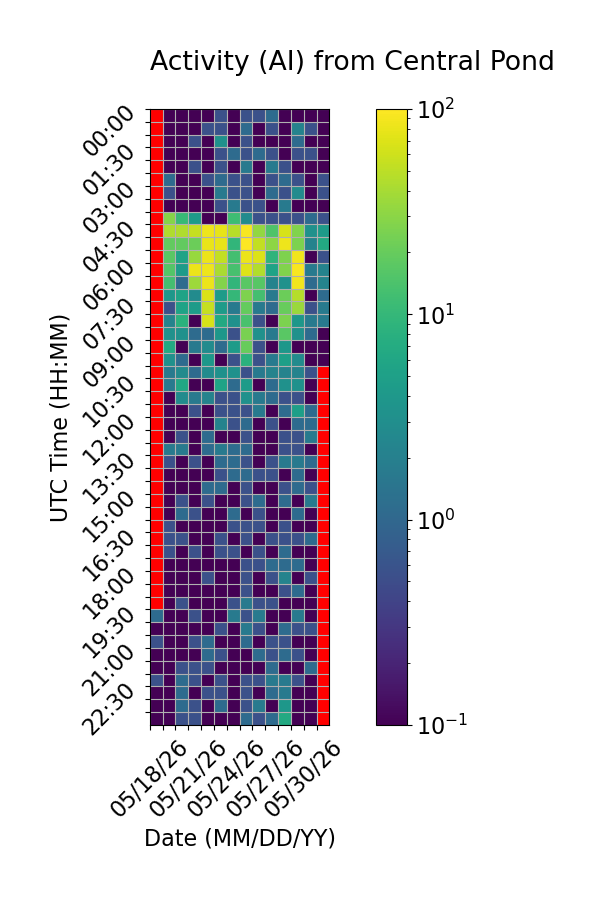

Values plotted in this chart, from the file beside it:
Time (UTC), 05/18/26, 05/19/26, 05/20/26, 05/21/26, 05/22/26, 05/23/26, 05/24/26, 05/25/26, 05/26/26, 05/27/26, 05/28/26, 05/29/26, 05/30/26, 05/31/26
00:00, , 0.0, 0.0, 0.0, 0.0, 0.5556, 0.0, 0.5556, 0.5556, 1.111, 0.0, 0.0, 0.0, 0.0
00:30, , 0.0, 0.0, 0.0, 0.5556, 0.5556, 0.0, 1.111, 0.0, 0.5556, 0.0, 2.222, 0.5556, 0.0
01:00, , 0.0, 0.0, 0.5556, 0.0, 3.333, 0.0, 0.5556, 0.0, 0.0, 0.0, 1.111, 0.0, 0.0
01:30, , 0.0, 0.0, 0.0, 0.0, 0.5556, 1.111, 0.5556, 1.111, 0.5556, 0.0, 0.5556, 0.5556, 0.0
02:00, , 0.0, 0.0, 0.5556, 0.0, 0.5556, 0.0, 1.667, 0.0, 1.667, 0.5556, 0.0, 0.0, 0.0
02:30, , 1.111, 0.0, 0.0, 0.5556, 1.111, 0.5556, 0.5556, 0.0, 0.5556, 1.111, 0.5556, 0.0, 0.5556
03:00, , 0.5556, 0.0, 0.0, 0.0, 1.667, 0.5556, 0.5556, 0.0, 1.111, 0.5556, 2.778, 0.0, 0.5556
03:30, , 0.0, 0.0, 0.0, 0.0, 0.5556, 1.667, 0.5556, 0.5556, 0.0, 1.667, 0.0, 0.0, 0.0
04:00, , 28.33, 10.56, 4.444, 0.0, 0.0, 11.67, 2.778, 0.5556, 0.5556, 0.5556, 0.5556, 1.111, 0.5556
04:30, , 44.44, 43.89, 55.0, 83.33, 77.78, 47.22, 94.44, 32.22, 15.0, 66.67, 26.67, 3.333, 4.444
05:00, , 18.89, 18.89, 21.11, 80.0, 77.78, 9.444, 99.44, 52.78, 30.56, 83.89, 25.56, 2.222, 6.667
05:30, , 17.22, 5.556, 34.44, 81.67, 52.78, 12.78, 82.78, 70.0, 8.889, 26.11, 86.67, 0.0, 0.5556
06:00, , 15.56, 4.444, 81.67, 83.89, 41.67, 13.33, 71.67, 45.0, 5.556, 27.22, 93.89, 1.667, 2.222
06:30, , 12.78, 1.111, 36.11, 81.11, 27.78, 9.444, 17.22, 16.67, 2.222, 3.333, 85.56, 1.111, 2.222
07:00, , 3.889, 5.556, 2.778, 67.22, 4.444, 10.0, 26.11, 12.78, 1.667, 21.11, 46.67, 0.0, 1.111
07:30, , 0.5556, 5.556, 4.444, 53.89, 4.444, 1.667, 19.44, 1.667, 1.111, 20.0, 35.0, 0.5556, 1.667
08:00, , 2.222, 8.333, 0.0, 66.67, 6.667, 3.333, 13.89, 0.5556, 0.0, 25.56, 3.889, 1.667, 1.667
08:30, , 3.333, 3.333, 1.111, 1.111, 3.889, 0.5556, 25.0, 3.333, 1.667, 17.22, 3.333, 1.111, 0.0
09:00, , 6.667, 0.0, 1.667, 2.778, 1.111, 4.444, 20.0, 0.5556, 0.0, 3.889, 0.0, 0.0, 0.0
09:30, , 3.333, 1.111, 0.0, 3.889, 0.0, 0.5556, 8.333, 0.5556, 1.667, 5.0, 2.778, 0.0, 0.0
10:00, , 1.667, 2.778, 1.111, 2.778, 3.333, 3.333, 0.5556, 1.667, 2.222, 2.222, 2.222, 0.5556, 
10:30, , 1.667, 6.111, 0.0, 0.0, 5.556, 1.111, 4.444, 0.0, 1.111, 3.333, 3.333, 0.0, 
11:00, , 0.0, 2.778, 1.667, 2.222, 0.5556, 0.5556, 3.333, 1.667, 1.111, 0.5556, 0.5556, 0.0, 
11:30, , 0.0, 0.0, 0.5556, 0.0, 0.5556, 0.5556, 0.5556, 1.667, 0.0, 1.111, 5.0, 1.111, 
12:00, , 0.0, 0.0, 0.0, 0.0, 2.222, 0.5556, 1.111, 0.0, 0.5556, 0.0, 1.111, 1.111, 
12:30, , 0.0, 0.5556, 0.0, 1.111, 0.0, 0.0, 0.5556, 0.0, 0.0, 0.5556, 0.5556, 1.667, 
13:00, , 1.667, 1.667, 0.0, 1.111, 1.667, 1.111, 1.111, 0.0, 0.0, 0.5556, 0.5556, 0.0, 
13:30, , 0.5556, 0.0, 0.5556, 0.0, 1.111, 1.111, 0.5556, 0.0, 0.5556, 1.667, 1.667, 1.111, 
14:00, , 0.0, 0.0, 0.0, 0.0, 0.5556, 1.111, 1.111, 0.5556, 0.5556, 0.0, 1.111, 0.0, 
14:30, , 0.0, 0.0, 0.0, 1.111, 1.111, 0.0, 0.5556, 0.0, 0.0, 0.5556, 1.111, 0.5556, 
15:00, , 0.0, 0.5556, 0.0, 0.5556, 0.0, 0.0, 0.5556, 1.111, 0.0, 1.111, 0.0, 1.667, 
15:30, , 0.0, 1.111, 0.5556, 0.0, 0.0, 1.111, 0.0, 0.5556, 0.0, 0.0, 1.111, 0.0, 
16:00, , 0.5556, 0.0, 0.0, 0.0, 0.0, 0.5556, 0.5556, 0.5556, 0.0, 0.5556, 0.0, 0.0, 
16:30, , 0.5556, 0.5556, 0.0, 0.0, 0.5556, 0.0, 0.5556, 0.0, 0.5556, 0.5556, 0.5556, 1.111, 
17:00, , 0.5556, 0.0, 0.5556, 0.0, 0.5556, 0.5556, 0.0, 0.5556, 0.0, 1.111, 0.0, 0.0, 
17:30, , 0.0, 0.0, 0.0, 0.0, 0.0, 0.0, 0.5556, 0.5556, 1.111, 1.111, 1.111, 0.0, 
18:00, , 0.0, 0.0, 0.0, 0.5556, 0.0, 0.0, 0.5556, 0.0, 0.5556, 2.222, 0.0, 0.5556, 
18:30, , 0.0, 0.0, 0.0, 0.0, 0.0, 0.0, 0.5556, 0.0, 0.0, 0.5556, 1.111, 0.0, 
19:00, , 0.0, 0.5556, 0.0, 0.0, 0.0, 0.5556, 1.667, 0.5556, 0.5556, 0.0, 0.0, 0.0, 
19:30, 1.111, 0.0, 0.0, 0.5556, 0.0, 0.0, 1.667, 0.5556, 1.667, 0.0, 0.0, 1.667, 0.0, 
20:00, 0.0, 0.0, 0.0, 0.0, 0.0, 0.5556, 0.0, 1.667, 0.5556, 0.0, 1.111, 0.5556, 0.5556, 
20:30, 0.5556, 0.0, 0.0, 0.5556, 1.111, 0.0, 0.0, 1.111, 0.0, 0.5556, 0.5556, 0.0, 0.0, 
21:00, 0.0, 0.0, 0.0, 0.0, 1.111, 0.5556, 0.0, 0.0, 1.111, 0.5556, 1.111, 0.5556, 0.0, 
21:30, 0.0, 0.0, 0.5556, 0.5556, 0.5556, 0.0, 0.0, 0.0, 0.0, 1.111, 0.0, 0.0, 1.111, 
22:00, 0.5556, 0.0, 1.111, 0.5556, 0.0, 0.5556, 0.0, 0.5556, 0.5556, 1.667, 1.667, 0.5556, 0.0, 
22:30, 0.0, 0.0, 1.111, 0.0, 0.5556, 0.5556, 0.0, 0.5556, 0.0, 1.111, 1.667, 0.0, 0.0, 
23:00, 0.0, 0.0, 1.111, 0.5556, 0.0, 1.111, 0.0, 0.5556, 1.667, 0.0, 3.889, 0.0, 0.0, 
23:30, 0.0, 0.0, 0.5556, 0.5556, 0.0, 0.0, 0.0, 1.111, 0.5556, 1.111, 6.667, 0.0, 0.0, 
